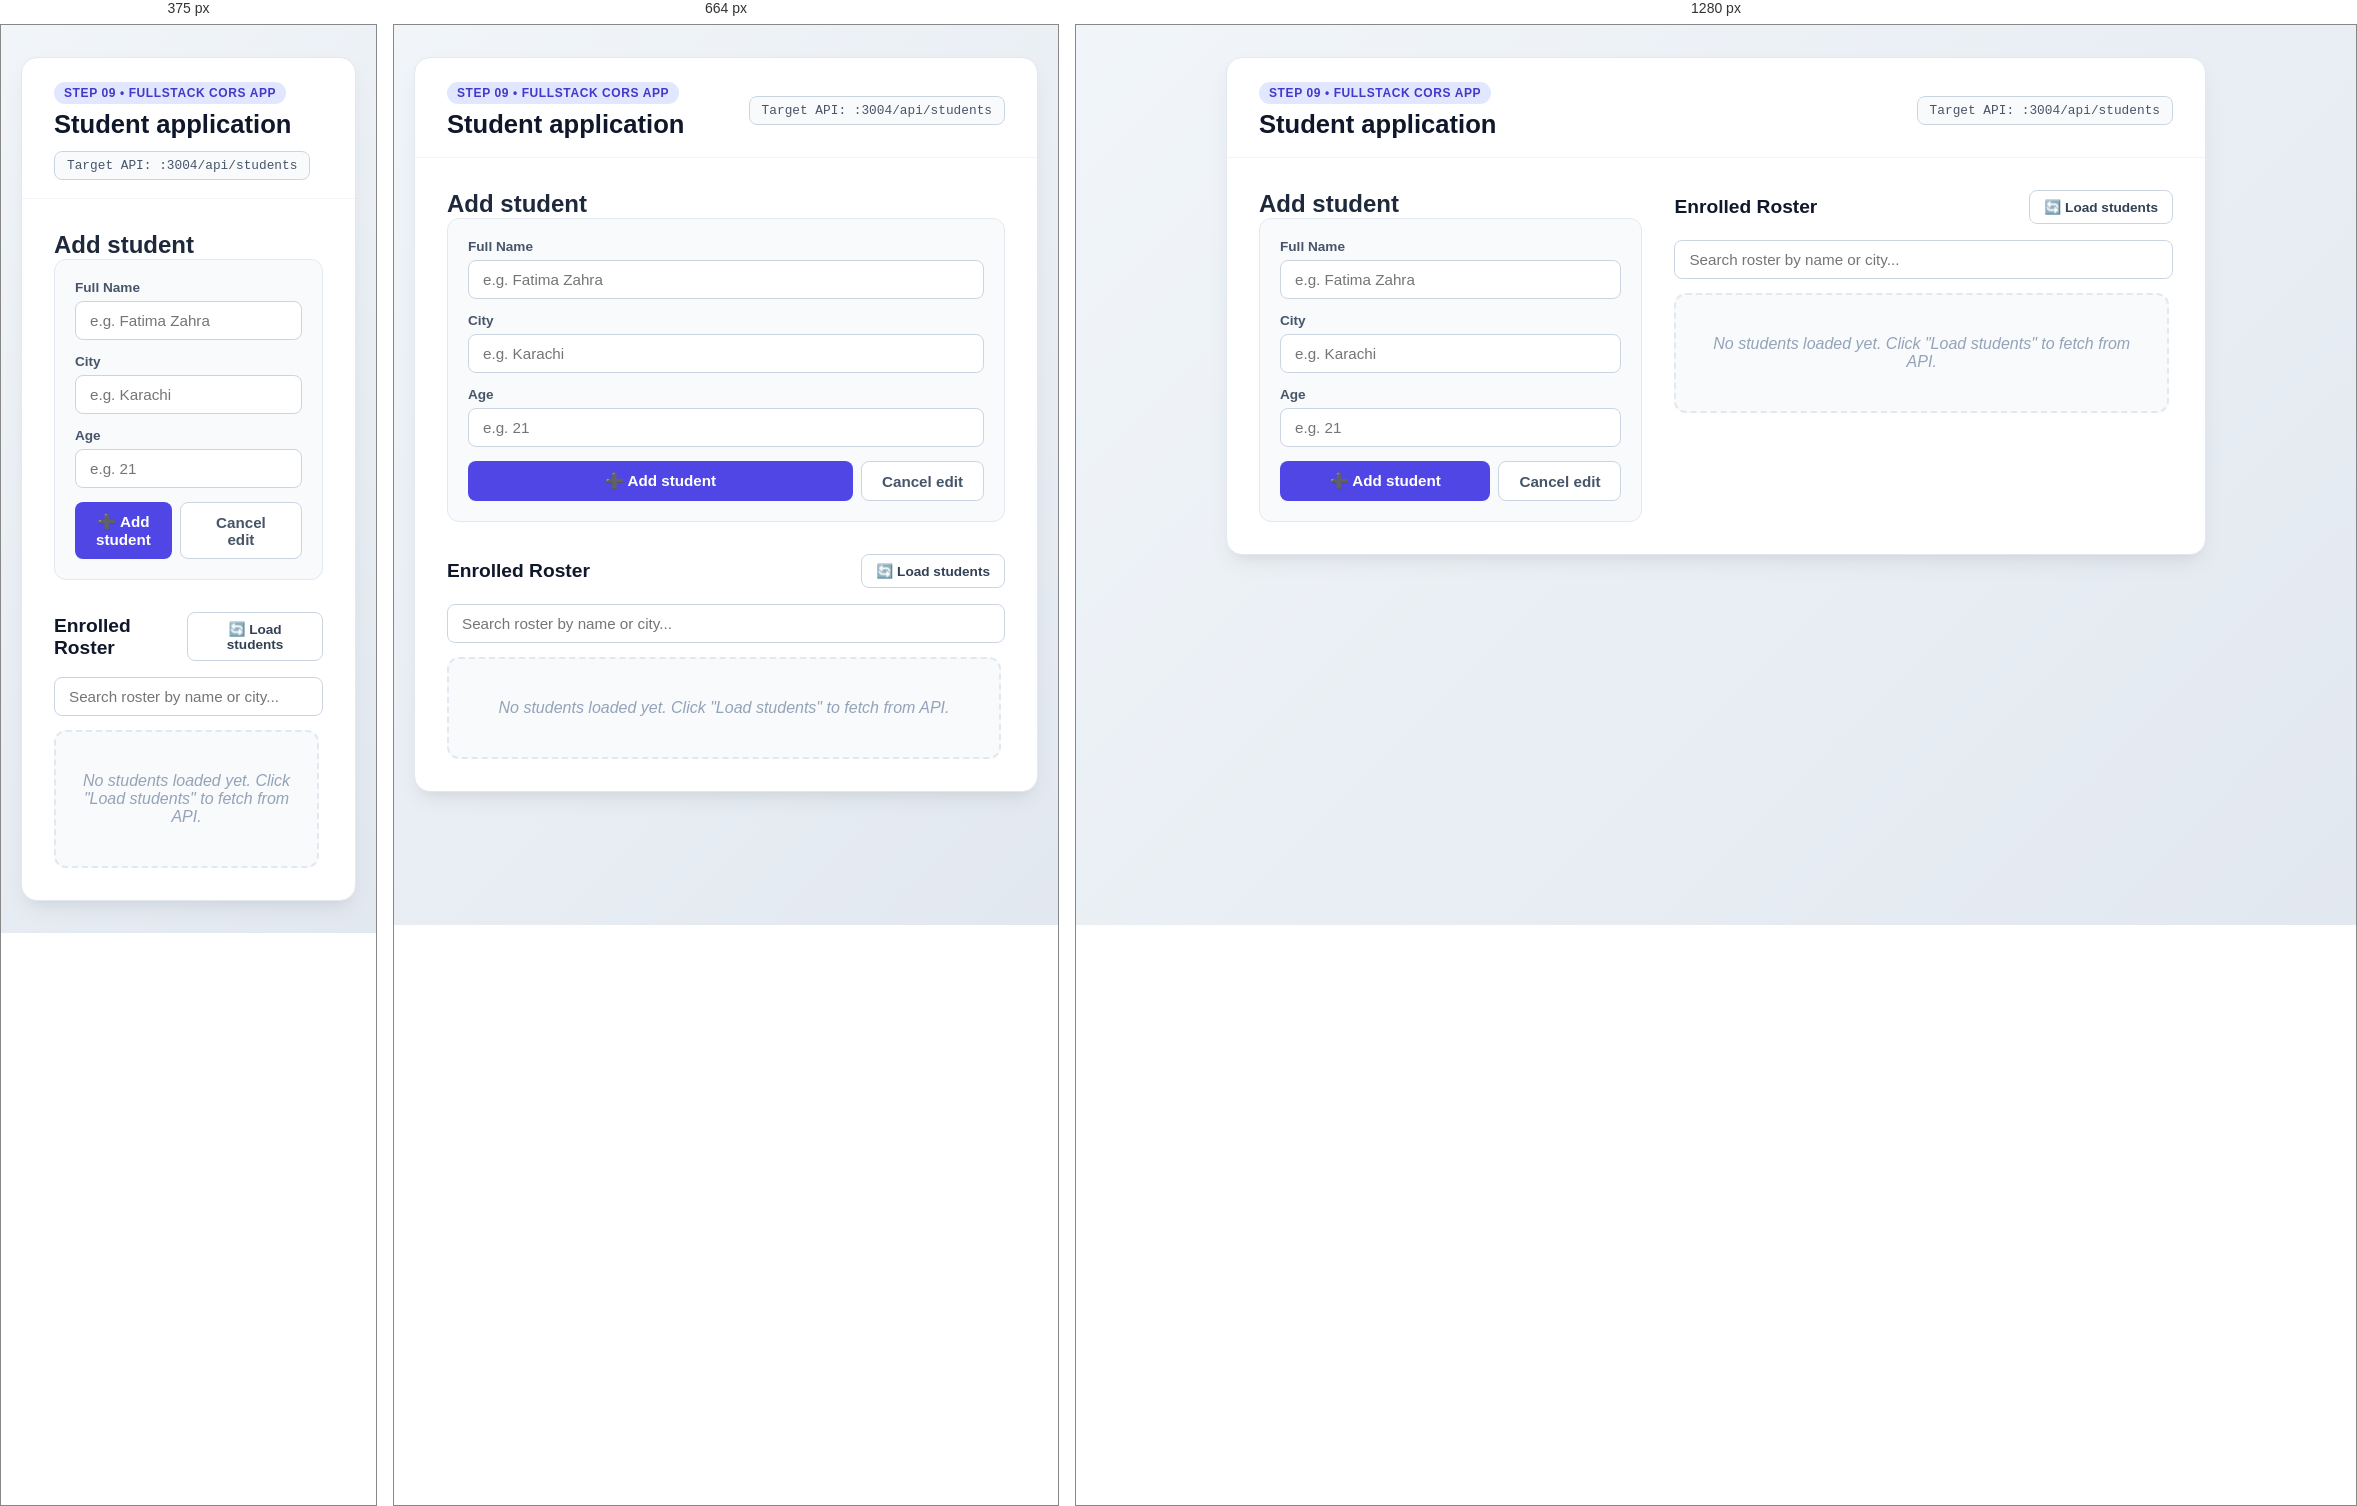
Rendered at 375 px, 664 px and 1280 px, left to right.

<!-- file: index.html -->
<!DOCTYPE html>
<html lang="en">
<head>
    <meta charset="UTF-8">
    <meta name="viewport" content="width=device-width, initial-scale=1.0">
    <title>Step 9 - Student AJAX App</title>
    <link rel="stylesheet" href="style.css">
</head>
<body>
    <main class="container">
        <header class="card-header">
            <div>
                <span class="badge">Step 09 &bull; Fullstack CORS App</span>
                <h1>Student application</h1>
            </div>
            <span class="api-pill">Target API: :3004/api/students</span>
        </header>

        <section class="dashboard-grid">
            <div class="panel-card">
                <h2 id="formTitle">Add student</h2>
                <div class="form-card">
                    <div class="form-group">
                        <label for="name">Full Name</label>
                        <input id="name" type="text" placeholder="e.g. Fatima Zahra" autocomplete="off">
                    </div>
                    <div class="form-group">
                        <label for="city">City</label>
                        <input id="city" type="text" placeholder="e.g. Karachi" autocomplete="off">
                    </div>
                    <div class="form-group">
                        <label for="age">Age</label>
                        <input id="age" type="number" placeholder="e.g. 21" min="15" max="100">
                    </div>
                    <div class="form-actions">
                        <button id="addStudent" class="btn btn-primary" type="button">➕ Add student</button>
                        <button id="cancelEdit" class="btn btn-cancel" type="button">Cancel edit</button>
                    </div>
                    <p id="message"></p>
                </div>
            </div>

            <div class="panel-card">
                <div class="panel-title">
                    <span>Enrolled Roster</span>
                    <button id="loadStudents" class="btn btn-refresh" type="button">🔄 Load students</button>
                </div>
                <div class="directory-toolbar">
                    <input type="text" id="filterStudents" class="filter-input" placeholder="Search roster by name or city..." autocomplete="off">
                </div>
                <div id="students"></div>
            </div>
        </section>
    </main>

    <script src="https://code.jquery.com/jquery-3.7.1.min.js"></script>
    <script src="script.js"></script>
</body>
</html>


/* @media block from style.css */
@media (max-width: 768px) {
    .dashboard-grid {
        grid-template-columns: 1fr;
    }
}

/* @media block from style.css */
@media (max-width: 560px) {
    .student-card {
        align-items: flex-start;
        flex-wrap: wrap;
        gap: 8px;
    }

    .student-actions {
        width: 100%;
        justify-content: flex-end;
        margin-left: 0;
    }
}